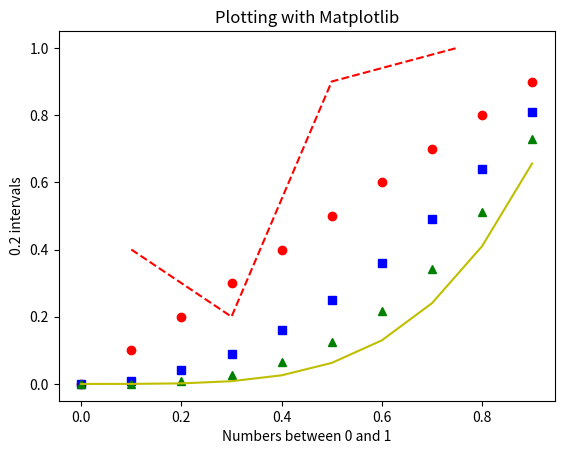

Source code (Python):
#Examples from https://matplotlib.org/stable/tutorials/introductory/pyplot.html

import numpy as np
import matplotlib.pyplot as plt

# evenly sampled 0-1 with 0.1 intervals = 10 numbers
t = np.arange(0., 1., 0.1)

# red dots, blue squares and green triangles
plt.plot(t, t, 'ro', t, t**2, 'bs', t, t**3, 'g^', t,t**4,'y-')
# add a nother data set format in the same plot 
plt.plot([0.1, 0.3, 0.5, 0.75], [0.4,0.2 , 0.9, 1], 'r--')

# add labels
plt.title('Plotting with Matplotlib')
plt.ylabel('0.2 intervals')
plt.xlabel('Numbers between 0 and 1')

plt.show()